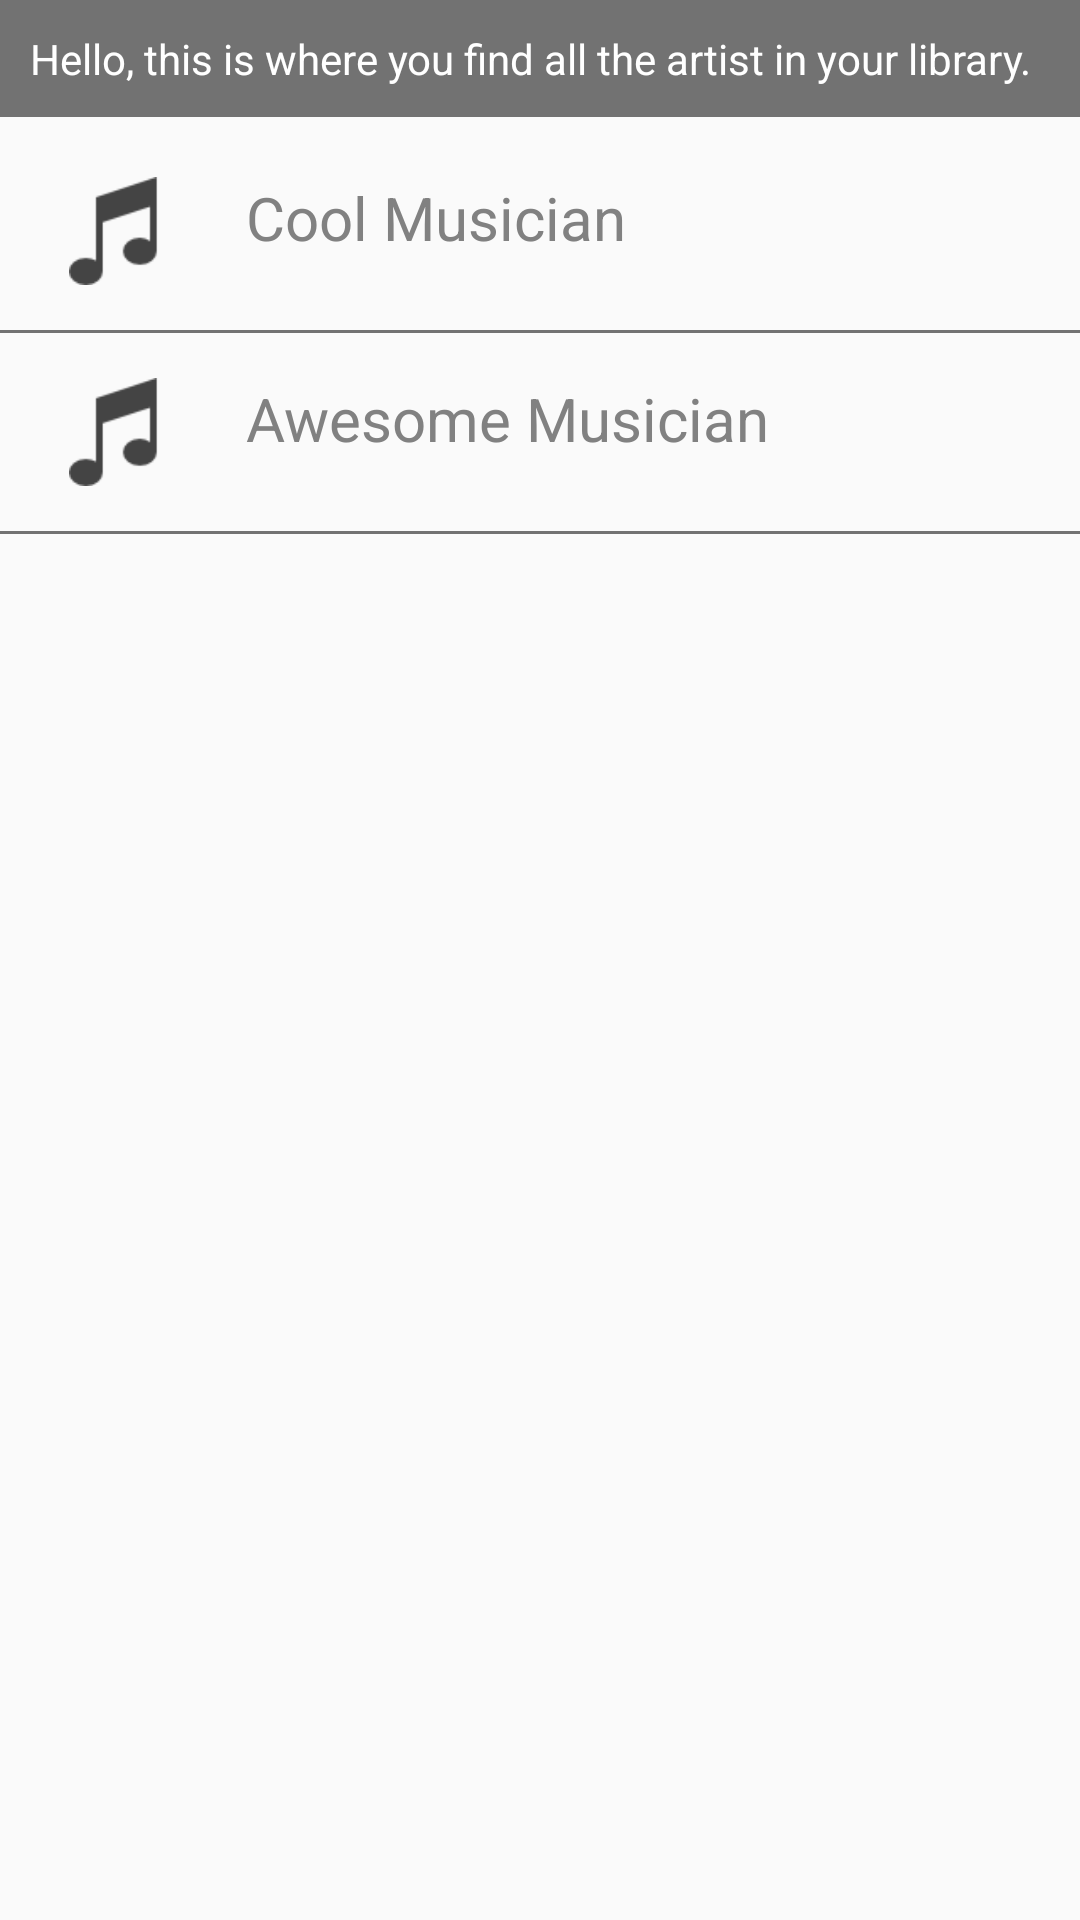

Android layout source for this screen:
<!-- AndroidManifest.xml: application theme AppTheme -->
<!-- res/layout/activity_artist.xml -->
<?xml version="1.0" encoding="utf-8"?>
<ScrollView xmlns:android="http://schemas.android.com/apk/res/android"
    xmlns:tools="http://schemas.android.com/tools"
    tools:context="com.example.android.musicplayer.LibraryActivity"
    android:layout_width="match_parent"
    android:layout_height="match_parent">
    <LinearLayout
        android:layout_width="match_parent"
        android:layout_height="wrap_content"
        android:orientation="vertical"
        android:gravity="center_horizontal">

        <TextView
            android:id="@+id/mainInfo"
            android:text="@string/artistInfo"
            style="@style/layoutInfo"/>

        <LinearLayout
            android:id="@+id/coolMusican"
            android:layout_width="match_parent"
            android:layout_height="wrap_content"
            android:orientation="horizontal"
            android:paddingBottom="8dp">
            <ImageView
                android:src="@drawable/music_library"
                android:layout_height="50dp"
                android:layout_width="50dp"
                style="@style/imgSong"/>

            <TextView
                style="@style/mainScreen"
                android:text="@string/artist1"
                android:layout_marginTop="15dp"/>
        </LinearLayout>

        <View
            android:layout_width="match_parent"
            android:layout_height="1dp"
            android:background="@color/colorBodyText"/>

        <LinearLayout
            android:id="@+id/awesomeMusician"
            android:layout_width="match_parent"
            android:layout_height="wrap_content"
            android:orientation="horizontal"
            android:paddingBottom="8dp">
            <ImageView
                android:src="@drawable/music_library"
                android:layout_height="50dp"
                android:layout_width="50dp"
                style="@style/imgSong"/>

            <TextView
                style="@style/mainScreen"
                android:text="@string/artist2"
                android:layout_marginTop="15dp"/>
        </LinearLayout>
        <View
            android:layout_width="match_parent"
            android:layout_height="1dp"
            android:background="@color/colorBodyText"/>



    </LinearLayout>
</ScrollView>
<!-- resources referenced by this layout -->
<resources>
  <color name="colorBodyText">#727272</color>
  <!-- drawable music_library: png bitmap (drawable, 718 bytes) -->
  <string name="artist1"> Cool Musician</string>
  <string name="artist2"> Awesome Musician</string>
  <string name="artistInfo">Hello, this is where you find all the artist in your library.</string>
  <style name="imgSong">
          <item name="android:scaleType">fitCenter</item>
          <item name="android:layout_marginTop">8dp</item>
          <item name="android:layout_marginLeft">16dp</item>
          <item name="android:layout_marginRight">16dp</item>
          <item name="android:padding">7dp</item>
      </style>
  <style name="layoutInfo">
          <item name="android:padding">10dp</item>
          <item name="android:layout_width">match_parent</item>
          <item name="android:layout_height">wrap_content</item>
          <item name="android:layout_marginBottom">5dp</item>
          <item name="android:textSize">14sp</item>
          <item name="android:background">@color/colorBodyText</item>
          <item name="android:textColor">@color/colorWhite</item>
      </style>
  <style name="mainScreen">
          <item name="android:layout_width">wrap_content</item>
          <item name="android:layout_height">wrap_content</item>
          <item name="android:textSize">20sp</item>
          <item name="android:textColor">#818181</item>
          <item name="android:layout_marginTop">5dp</item>
      </style>
  <style name="AppTheme" parent="Theme.AppCompat.Light.DarkActionBar">
          
          <item name="colorPrimary">@color/colorPrimary</item>
          <item name="colorPrimaryDark">@color/colorPrimaryDark</item>
          <item name="colorAccent">@color/colorAccent</item>
      </style>
  <color name="colorWhite">#ffffff</color>
  <color name="colorPrimary">#FF5722</color>
  <color name="colorPrimaryDark">#E64A19</color>
  <color name="colorAccent">#607D8B</color>
</resources>
